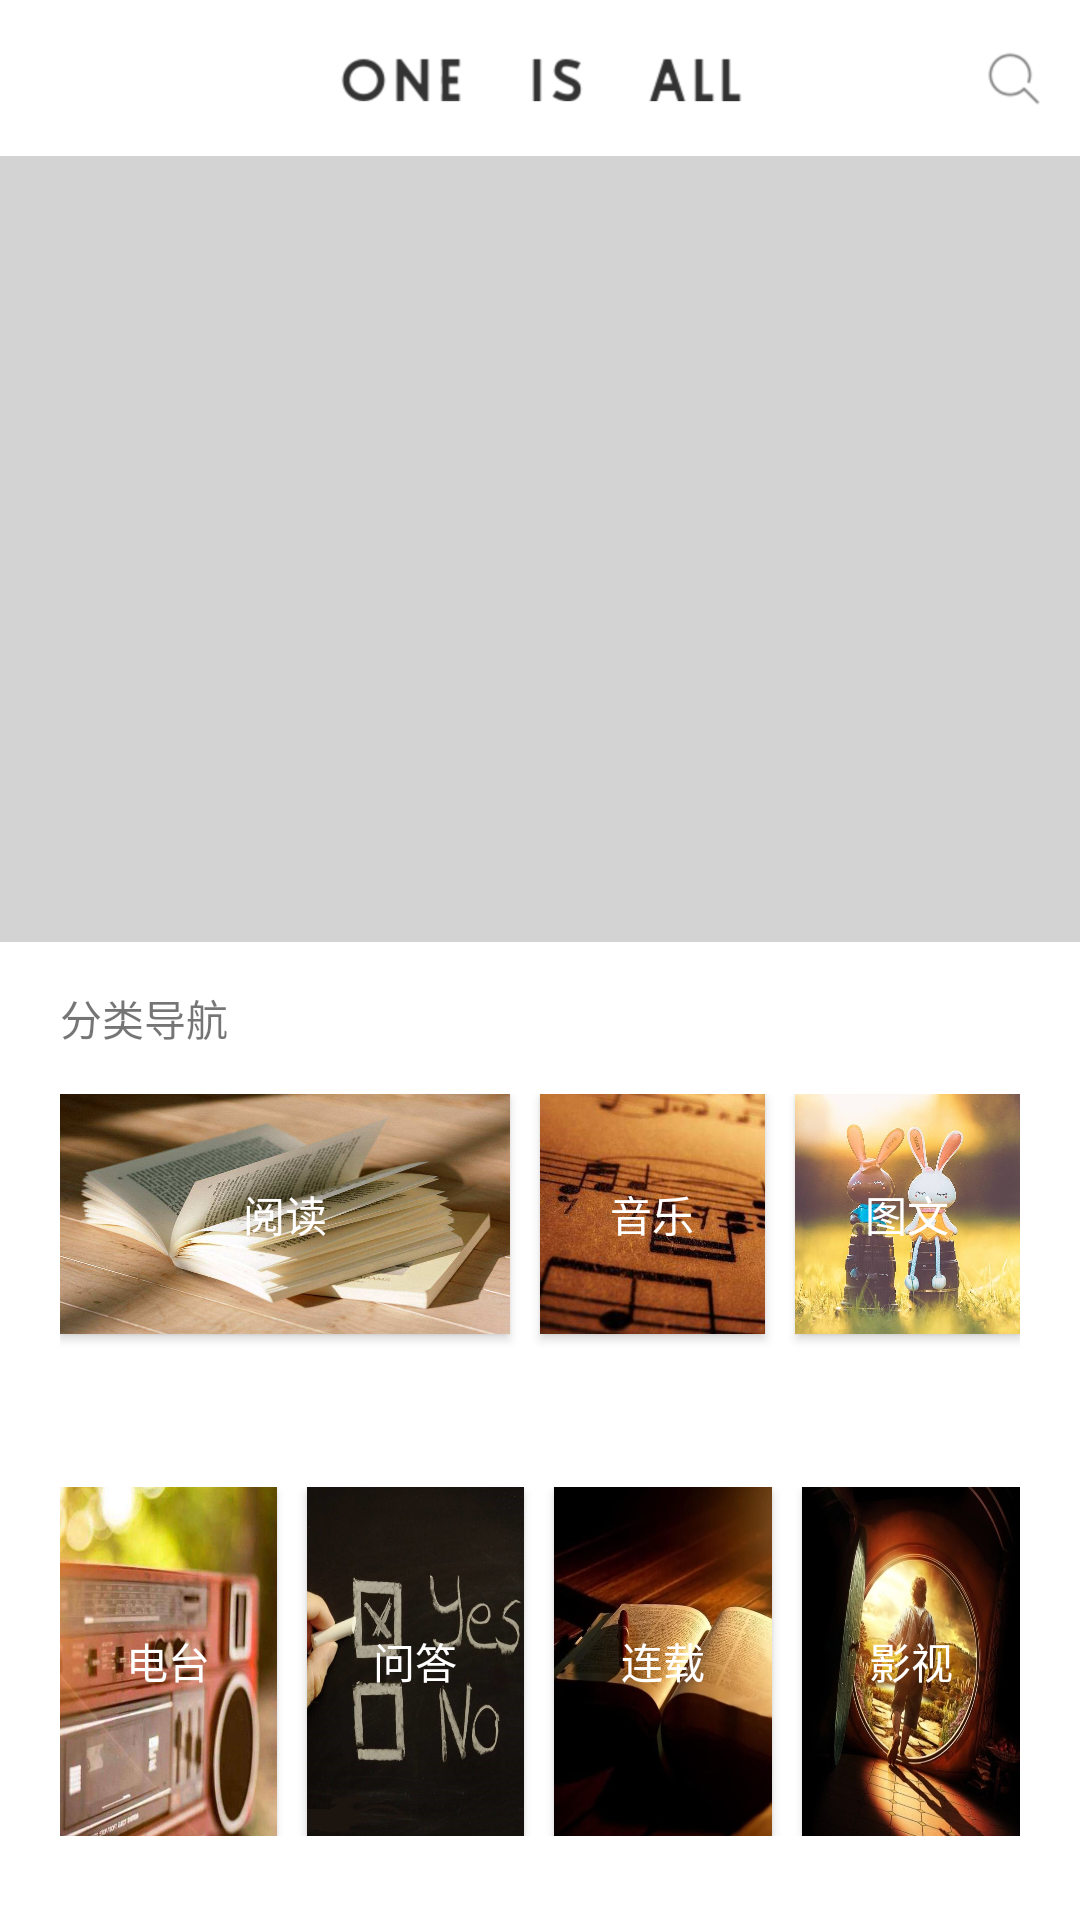

The Android layout XML behind this screen, and the referenced resources:
<!-- AndroidManifest.xml: application theme AppTheme -->
<!-- res/layout/all.xml -->
<?xml version="1.0" encoding="utf-8"?>

<LinearLayout xmlns:android="http://schemas.android.com/apk/res/android"
    android:layout_width="match_parent"
    android:layout_height="match_parent"
    android:background="#D3D3D3"
    android:orientation="vertical">

    <LinearLayout
        android:layout_width="match_parent"
        android:layout_height="wrap_content"
        android:background="#FFFFFF"
        android:orientation="vertical">

        <ImageView
            android:layout_width="match_parent"
            android:layout_height="52dp"
            android:src="@drawable/oneisall"/>
    </LinearLayout>

    <android.support.v4.view.ViewPager
        android:id="@+id/viewpager"
        android:layout_width="wrap_content"
        android:layout_height="260dp"
        android:layout_gravity="center">
    </android.support.v4.view.ViewPager>

    <LinearLayout
        android:layout_width="match_parent"
        android:layout_height="0dp"
        android:layout_weight="1"
        android:background="#FFFFFF"
        android:layout_marginTop="2dp"
        android:orientation="vertical"
        android:paddingBottom="20dp" >

        <TextView
            android:id="@+id/daohang"
            android:layout_width="wrap_content"
            android:layout_height="wrap_content"
            android:layout_marginTop="15dp"
            android:layout_marginLeft="20dp"
            android:text="分类导航"
            />
        <LinearLayout
            android:layout_width="match_parent"
            android:layout_height="0dp"
            android:layout_weight="1"
            android:orientation="horizontal"
            android:layout_marginTop="15dp"
            android:layout_marginRight="20dp"
            android:layout_marginLeft="20dp">

            <Button
                android:id="@+id/read"
                android:layout_width="0dp"
                android:layout_height="80dp"
                android:layout_weight="2"
                android:background="@drawable/read"
                android:layout_below="@id/daohang"
                android:layout_marginRight="10dp"
                android:text="阅读"
                android:gravity="center"
                android:textColor="#FFFFFF"/>

            <Button
                android:id="@+id/music"
                android:layout_width="0dp"
                android:layout_height="80dp"
                android:layout_weight="1"
                android:background="@drawable/music"
                android:layout_marginRight="10dp"
                android:layout_below="@id/read"
                android:text="音乐"
                android:gravity="center"
                android:textColor="#FFFFFF"/>

            <Button
                android:id="@+id/tuwen"
                android:layout_width="0dp"
                android:layout_height="80dp"
                android:layout_weight="1"
                android:background="@drawable/tuwen"
                android:text="图文"
                android:gravity="center"
                android:layout_above="@+id/music"
                android:layout_toEndOf="@+id/read"
                android:textColor="#FFFFFF"/>
        </LinearLayout>

        <LinearLayout
            android:layout_width="match_parent"
            android:layout_height="0dp"
            android:layout_weight="1"
            android:orientation="horizontal"
            android:layout_marginTop="15dp"
            android:layout_marginBottom="8dp"
            android:layout_marginRight="20dp"
            android:layout_marginLeft="20dp">

            <Button
                android:id="@+id/radio"
                android:layout_width="0dp"
                android:layout_height="match_parent"
                android:layout_weight="1"
                android:background="@drawable/radio"
                android:layout_marginRight="10dp"
                android:text="电台"
                android:gravity="center"
                android:layout_above="@+id/music"
                android:layout_toEndOf="@+id/tuwen"
                android:textColor="#FFFFFF"/>

            <Button
                android:id="@+id/wenda"
                android:layout_width="0dp"
                android:layout_height="match_parent"
                android:layout_weight="1"
                android:background="@drawable/wenda"
                android:text="问答"
                android:gravity="center"
                android:layout_marginRight="10dp"
                android:layout_below="@id/read"
                android:layout_toRightOf="@id/music"
                android:textColor="#FFFFFF" />


            <Button
                android:id="@+id/lianzai"
                android:layout_width="0dp"
                android:layout_height="match_parent"
                android:layout_weight="1"
                android:background="@drawable/lianzai"
                android:gravity="center"
                android:text="连载"
                android:layout_below="@id/read"
                android:layout_marginRight="10dp"
                android:layout_toRightOf="@id/wenda"
                android:textColor="#FFFFFF"/>

            <Button
                android:id="@+id/video"
                android:layout_width="0dp"
                android:layout_height="match_parent"
                android:layout_weight="1"
                android:background="@drawable/video"
                android:gravity="center"
                android:text="影视"
                android:layout_toRightOf="@id/lianzai"
                android:textColor="#FFFFFF"/>

        </LinearLayout>
    </LinearLayout>
</LinearLayout>
<!-- resources referenced by this layout -->
<resources>
  <!-- drawable lianzai: png bitmap (drawable-xxhdpi, 82372 bytes) -->
  <!-- drawable music: png bitmap (drawable-xxhdpi, 58565 bytes) -->
  <!-- drawable oneisall: png bitmap (drawable-xxhdpi, 15629 bytes) -->
  <!-- drawable radio: png bitmap (drawable-xxhdpi, 31627 bytes) -->
  <!-- drawable read: png bitmap (drawable-xxhdpi, 59884 bytes) -->
  <!-- drawable tuwen: png bitmap (drawable-xxhdpi, 111295 bytes) -->
  <!-- drawable video: png bitmap (drawable-xxhdpi, 124066 bytes) -->
  <!-- drawable wenda: png bitmap (drawable-xxhdpi, 94553 bytes) -->
  <style name="AppTheme" parent="Theme.AppCompat.Light.DarkActionBar">
          
          <item name="colorPrimary">@color/colorPrimary</item>
          <item name="colorPrimaryDark">#000000</item>
          <item name="colorAccent">#000000</item>
          <item name="android:windowActionBar">false</item>
          <item name="android:windowNoTitle">true</item>
      </style>
  <!-- not gathered from this repository: default colours our renderer supplied (Android Studio template values) -->
  <color name="colorPrimary">#FF6200EE</color>
</resources>
